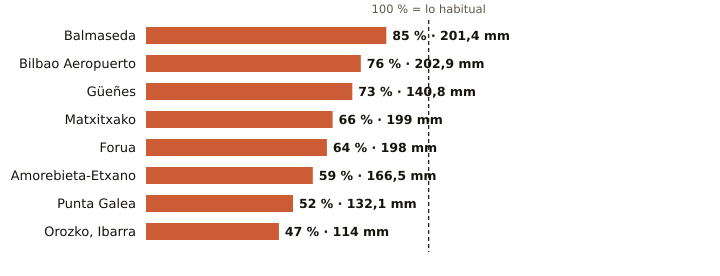

The table this chart was drawn from, first rows:
estacion, provincia, indicativo, mm_otono, referencia_mm, pct, periodo_referencia, hasta, hora
Balmaseda, Bizkaia, 1078C, 201.4, 237.6, 85, 2009-2025, 2026-11-13, 20
Bilbao Aeropuerto, Bizkaia, 1082, 202.9, 265.3, 76, 1991-2020, 2026-11-13, 21
Güeñes, Bizkaia, 1078I, 140.8, 193.5, 73, 1997-2025, 2026-11-13, 21
Matxitxako, Bizkaia, 1057B, 199.0, 300.8, 66, 1991-2020, 2026-11-13, 21
Forua, Bizkaia, 1056K, 198.0, 308.7, 64, 2009-2025, 2026-11-13, 21
Amorebieta-Etxano, Bizkaia, 1074C, 166.5, 281.0, 59, 2009-2025, 2026-11-13, 21
Punta Galea, Bizkaia, 1059X, 132.1, 251.7, 52, 2005-2025, 2026-11-13, 21
Orozko, Ibarra, Bizkaia, 1064L, 114.0, 242.1, 47, 2010-2025, 2026-11-13, 21
